Run: headless pygame with SDL's dummy video driver; simulated clock (each Clock.tick advances the game by its frame time, no real sleeping); random seed 0; keys injected as events and as key.get_pressed() state; no mouse input.
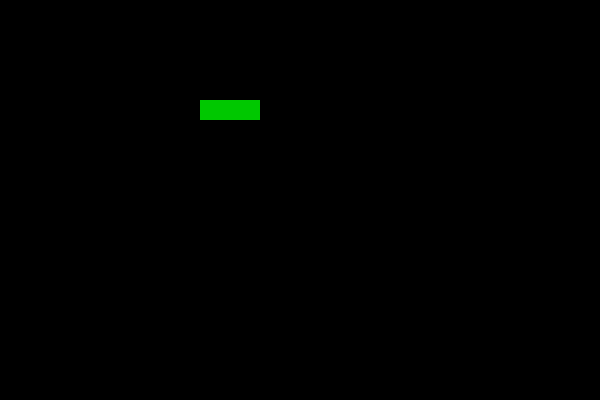
Frame 1 of 4 · flips 1–60 · no input
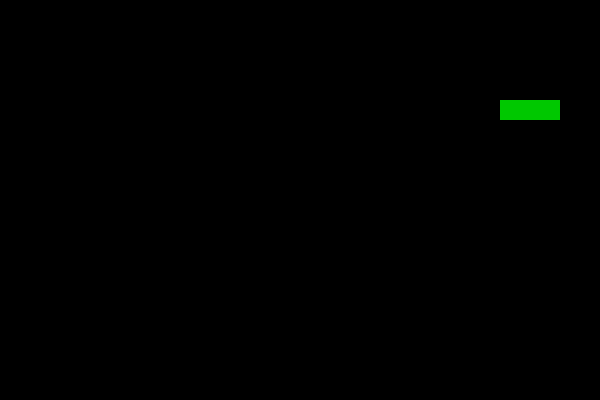
Frame 2 of 4 · flips 61–180 · tapped SPACE, RETURN · held RIGHT (→), D
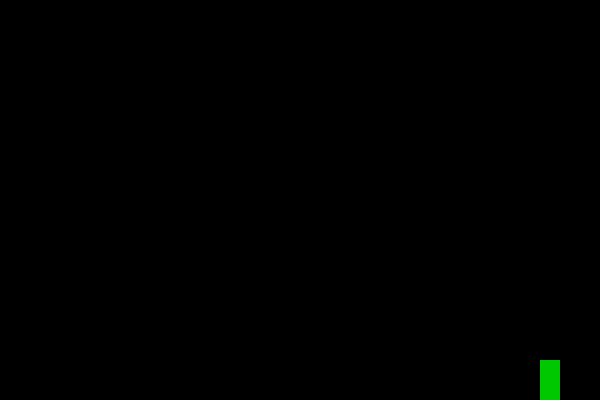
Frame 3 of 4 · flips 181–300 · held DOWN (↓), S
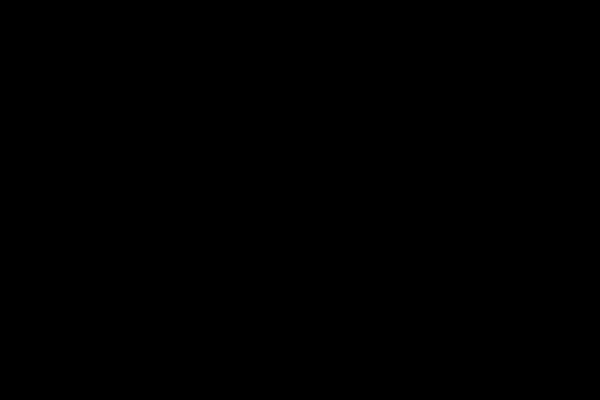
Frame 4 of 4 · flips 301–420 · held LEFT (←), A, UP (↑), W

The pygame program that drew these frames:

import os
import pygame

os.environ["SDL_AUDIODRIVER"] = "dsp"

pygame.init()

WINDOW_WIDTH = 600
WINDOW_HEIGHT = 400
window = pygame.display.set_mode((WINDOW_WIDTH, WINDOW_HEIGHT))
pygame.display.set_caption("Snake")

BLACK = (0, 0, 0)
WHITE = (255, 255, 255)
GREEN = (0, 200, 0)
RED = (200, 0, 0)

CELL_SIZE = 20

snake_list = [[100, 100], [80, 100], [60, 100]]
dx, dy = 1, 0
next_dx, next_dy = dx, dy

move_timer = 0
MOVE_INTERVAL = 8

clock = pygame.time.Clock()
FPS = 60

running = True
while running:
    for event in pygame.event.get():
        if event.type == pygame.QUIT:
            running = False
        if event.type == pygame.KEYDOWN:
            if event.key == pygame.K_UP and dy == 0:
                next_dx, next_dy = 0, -1
            elif event.key == pygame.K_DOWN and dy == 0:
                next_dx, next_dy = 0, 1
            elif event.key == pygame.K_LEFT and dx == 0:
                next_dx, next_dy = -1, 0
            elif event.key == pygame.K_RIGHT and dx == 0:
                next_dx, next_dy = 1, 0

    move_timer += 1
    if move_timer >= MOVE_INTERVAL:
        move_timer = 0
        dx, dy = next_dx, next_dy
        head = snake_list[0]
        new_head = [head[0] + dx * CELL_SIZE, head[1] + dy * CELL_SIZE]
        snake_list.insert(0, new_head)
        snake_list.pop()

    window.fill(BLACK)

    for segment in snake_list:
        pygame.draw.rect(window, GREEN, (segment[0], segment[1], CELL_SIZE, CELL_SIZE))

    pygame.display.update()

    clock.tick(FPS)

pygame.quit()
